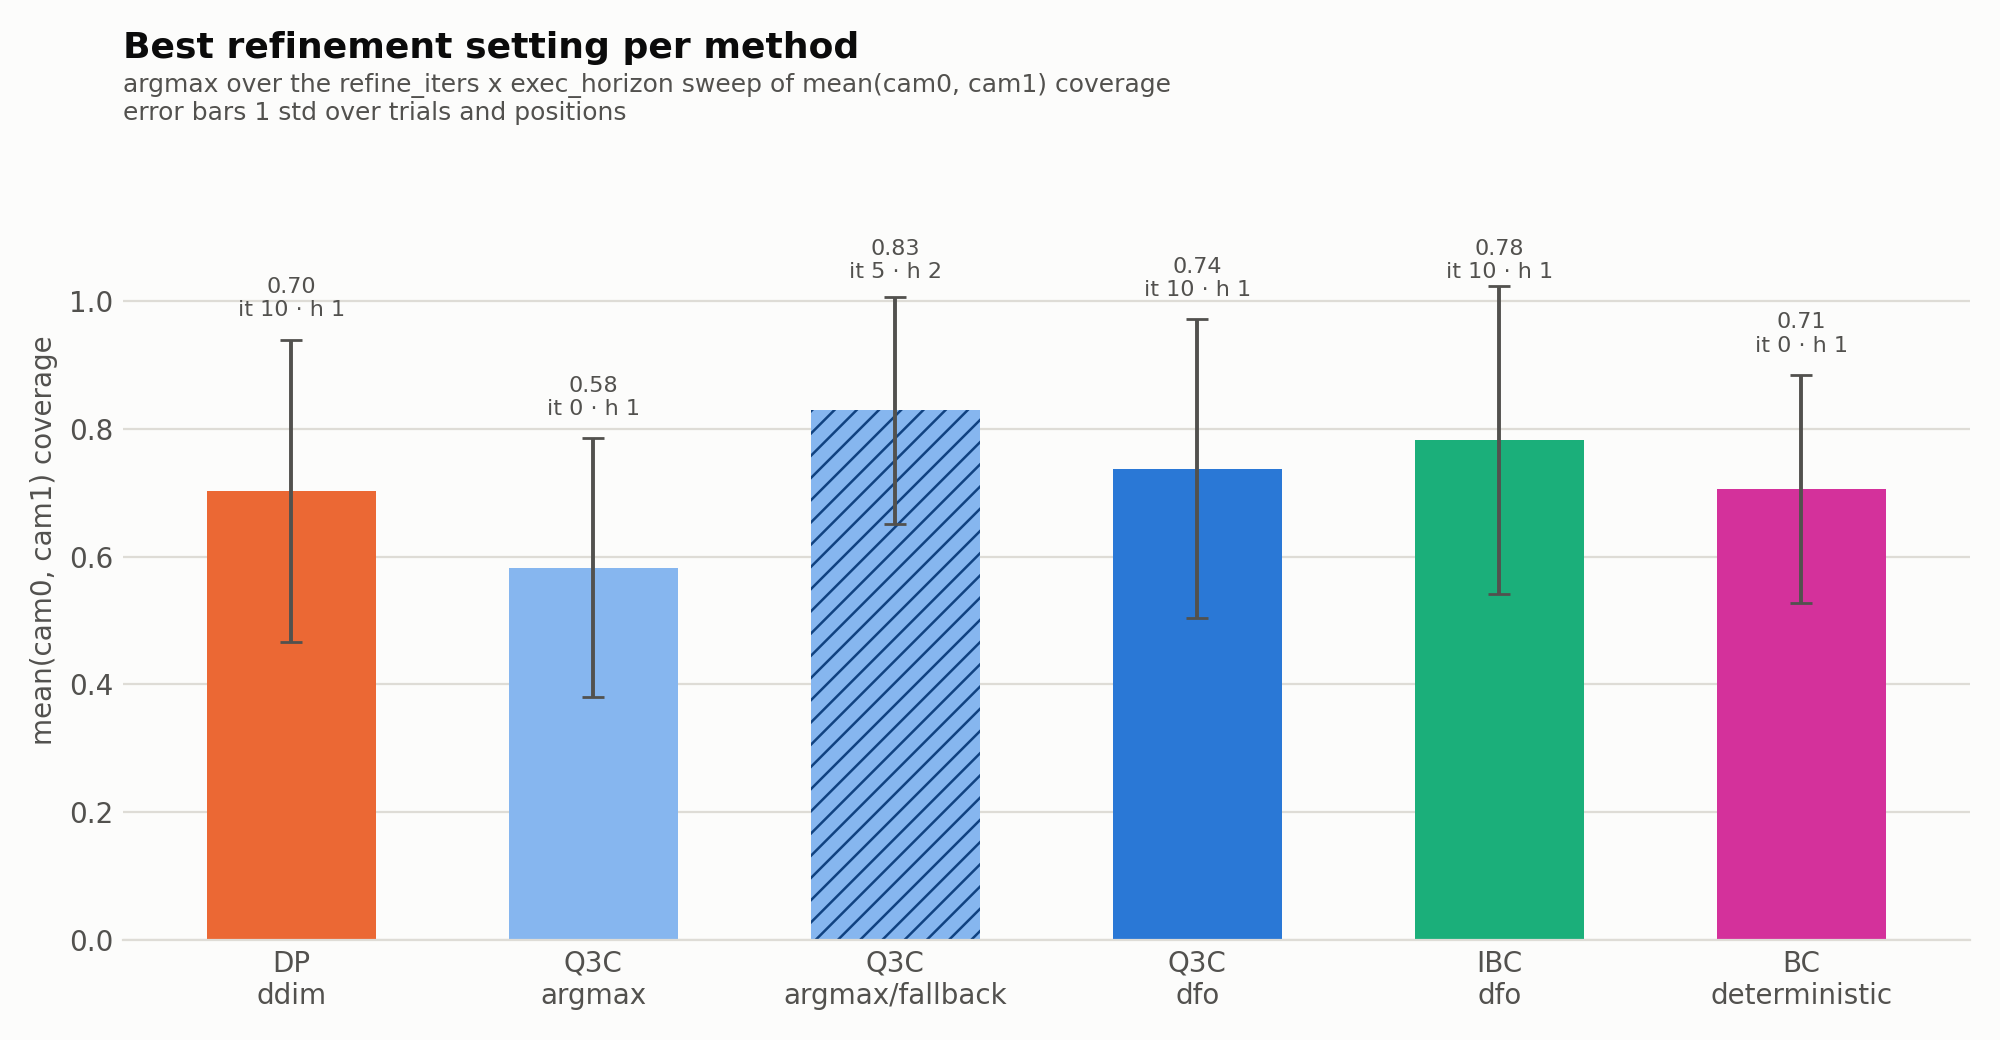

The file beside this chart, header and first rows:
algorithm, inference, refine_iters, exec_horizon, checkpoint, metric, mean, std, sem, n_positions, n_runs, eligible, is_best
dp, ddim, 5, 1, g01_resnet18_s11_350k|h01_resnet18_k16_s…, avg_cov, 0.6625, 0.2324, , 9, 23, yes, 
dp, ddim, 5, 2, h01_resnet18_k16_s11_350k, avg_cov, 0.8127, 0.1763, , 2, 5, , 
dp, ddim, 5, 4, h01_resnet18_k16_s11_350k, avg_cov, 0.8179, 0.0977, , 2, 6, , 
dp, ddim, 5, 8, h01_resnet18_k16_s11_350k, avg_cov, 0.6302, 0.2807, , 2, 5, , 
dp, ddim, 10, 1, g01_resnet18_s11_350k|h01_resnet18_k16_s…, avg_cov, 0.7033, 0.2364, , 9, 22, yes, yes
dp, ddim, 10, 2, h01_resnet18_k16_s11_350k, avg_cov, 0.9146, 0.0591, , 1, 2, , 
dp, ddim, 10, 4, h01_resnet18_k16_s11_350k, avg_cov, 0.8965, 0.0447, , 1, 2, , 
dp, ddim, 10, 8, h01_resnet18_k16_s11_350k, avg_cov, 0.8955, 0.0058, , 1, 2, , 
dp, ddim, 25, 1, g01_resnet18_s11_350k|g03_conv_s11_750k|…, avg_cov, 0.6899, 0.2221, , 9, 28, yes, 
dp, ddim, 25, 2, h01_resnet18_k16_s11_350k, avg_cov, 0.9312, 0.0694, , 1, 2, , 
dp, ddim, 25, 4, h01_resnet18_k16_s11_350k, avg_cov, 0.8815, 0.0117, , 1, 2, , 
dp, ddim, 25, 8, h01_resnet18_k16_s11_350k, avg_cov, 0.8492, 0.0459, , 1, 2, , 
q3c, argmax, 0, 1, L1c_ch16_scratch|L2c_ch16_scratch, avg_cov, 0.5828, 0.203, , 9, 29, yes, yes
q3c, argmax_fallback, 5, 1, L2c_ch16_scratch|v2_pushingpixels_exact, avg_cov, 0.7563, 0.2247, , 9, 24, yes, 
q3c, argmax_fallback, 5, 2, L2c_ch16_scratch, avg_cov, 0.8288, 0.1778, , 9, 20, yes, yes
q3c, argmax_fallback, 5, 4, L2c_ch16_scratch, avg_cov, 0.7603, 0.2561, , 9, 21, yes, 
q3c, argmax_fallback, 5, 8, L2c_ch16_scratch, avg_cov, 0.694, 0.2382, , 9, 19, yes, 
q3c, dfo, 5, 1, L1c_ch16_scratch|L2c_ch16_scratch, avg_cov, 0.7219, 0.2633, , 9, 37, yes, 
q3c, dfo, 10, 1, L1c_ch16_scratch|L2c_ch16_scratch, avg_cov, 0.7377, 0.2336, , 9, 37, yes, yes
q3c, dfo, 20, 1, L2c_ch16_scratch, avg_cov, 0.6944, 0.1849, , 5, 16, , 
q3c, dfo, 50, 1, L2c_ch16_scratch, avg_cov, 0.6666, 0.2246, , 5, 16, , 
ibc, dfo, 5, 1, Ibc2c16_c256_imnet|Ibc2c_c256_imnet, avg_cov, 0.7757, 0.2432, , 9, 28, yes, 
ibc, dfo, 5, 2, Ibc2c16_c256_imnet, avg_cov, 0.6712, 0.2425, , 9, 23, yes, 
ibc, dfo, 5, 4, Ibc2c16_c256_imnet, avg_cov, 0.4935, 0.2961, , 9, 23, yes, 
ibc, dfo, 5, 8, Ibc2c16_c256_imnet, avg_cov, 0.4633, 0.3667, , 9, 25, yes, 
ibc, dfo, 10, 1, Ibc2c16_c256_imnet|Ibc2c_c256_imnet, avg_cov, 0.7826, 0.2409, , 9, 28, yes, yes
ibc, dfo, 10, 2, Ibc2c16_c256_imnet, avg_cov, 0.7808, 0.1853, , 6, 15, , 
ibc, dfo, 10, 4, Ibc2c16_c256_imnet, avg_cov, 0.6395, 0.3452, , 6, 16, , 
ibc, dfo, 10, 8, Ibc2c16_c256_imnet, avg_cov, 0.4686, 0.3302, , 6, 13, , 
ibc, dfo, 25, 1, Ibc2c_c256_imnet, avg_cov, 0.6557, 0.2979, , 9, 18, yes, 
bc, deterministic, 0, 1, BC2c_ch16, avg_cov, 0.7062, 0.1784, , 9, 23, yes, yes
bc, deterministic, 0, 2, BC2c_ch16, avg_cov, 0.6556, 0.1563, , 9, 20, yes, 
bc, deterministic, 0, 4, BC2c_ch16, avg_cov, 0.6289, 0.1842, , 9, 18, yes, 
bc, deterministic, 0, 8, BC2c_ch16, avg_cov, 0.6885, 0.1769, , 9, 19, yes, 
